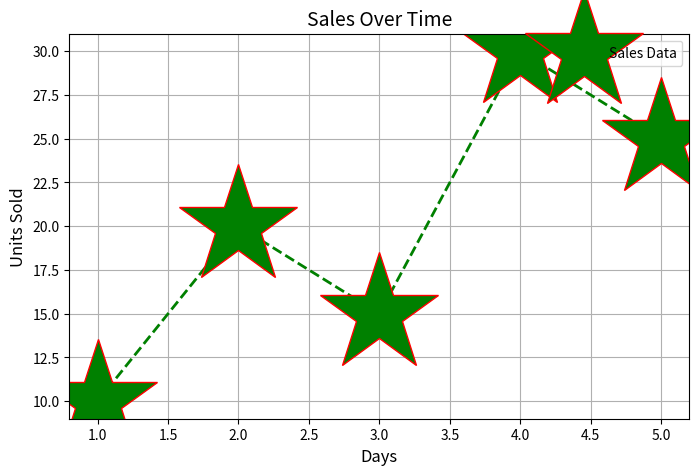

Recreate this plot in Python.
import matplotlib.pyplot as plt

# Sample data
a = [1, 2, 3, 4, 5]
b = [10, 20, 15, 30, 25]

# Create a new figure
plt.figure(figsize=(8, 5))

# Plot with line style, marker, color, and line width
plt.plot(a, b, color='green', marker='*',ms=90, linestyle='--', linewidth=2, label='Sales Data',mec='r')

# Labels and title
plt.xlabel("Days", fontsize=12)
plt.ylabel("Units Sold", fontsize=12)
plt.title("Sales Over Time", fontsize=14)

# Grid and legend
plt.grid(True)
plt.legend()

# Show plot
plt.show()
